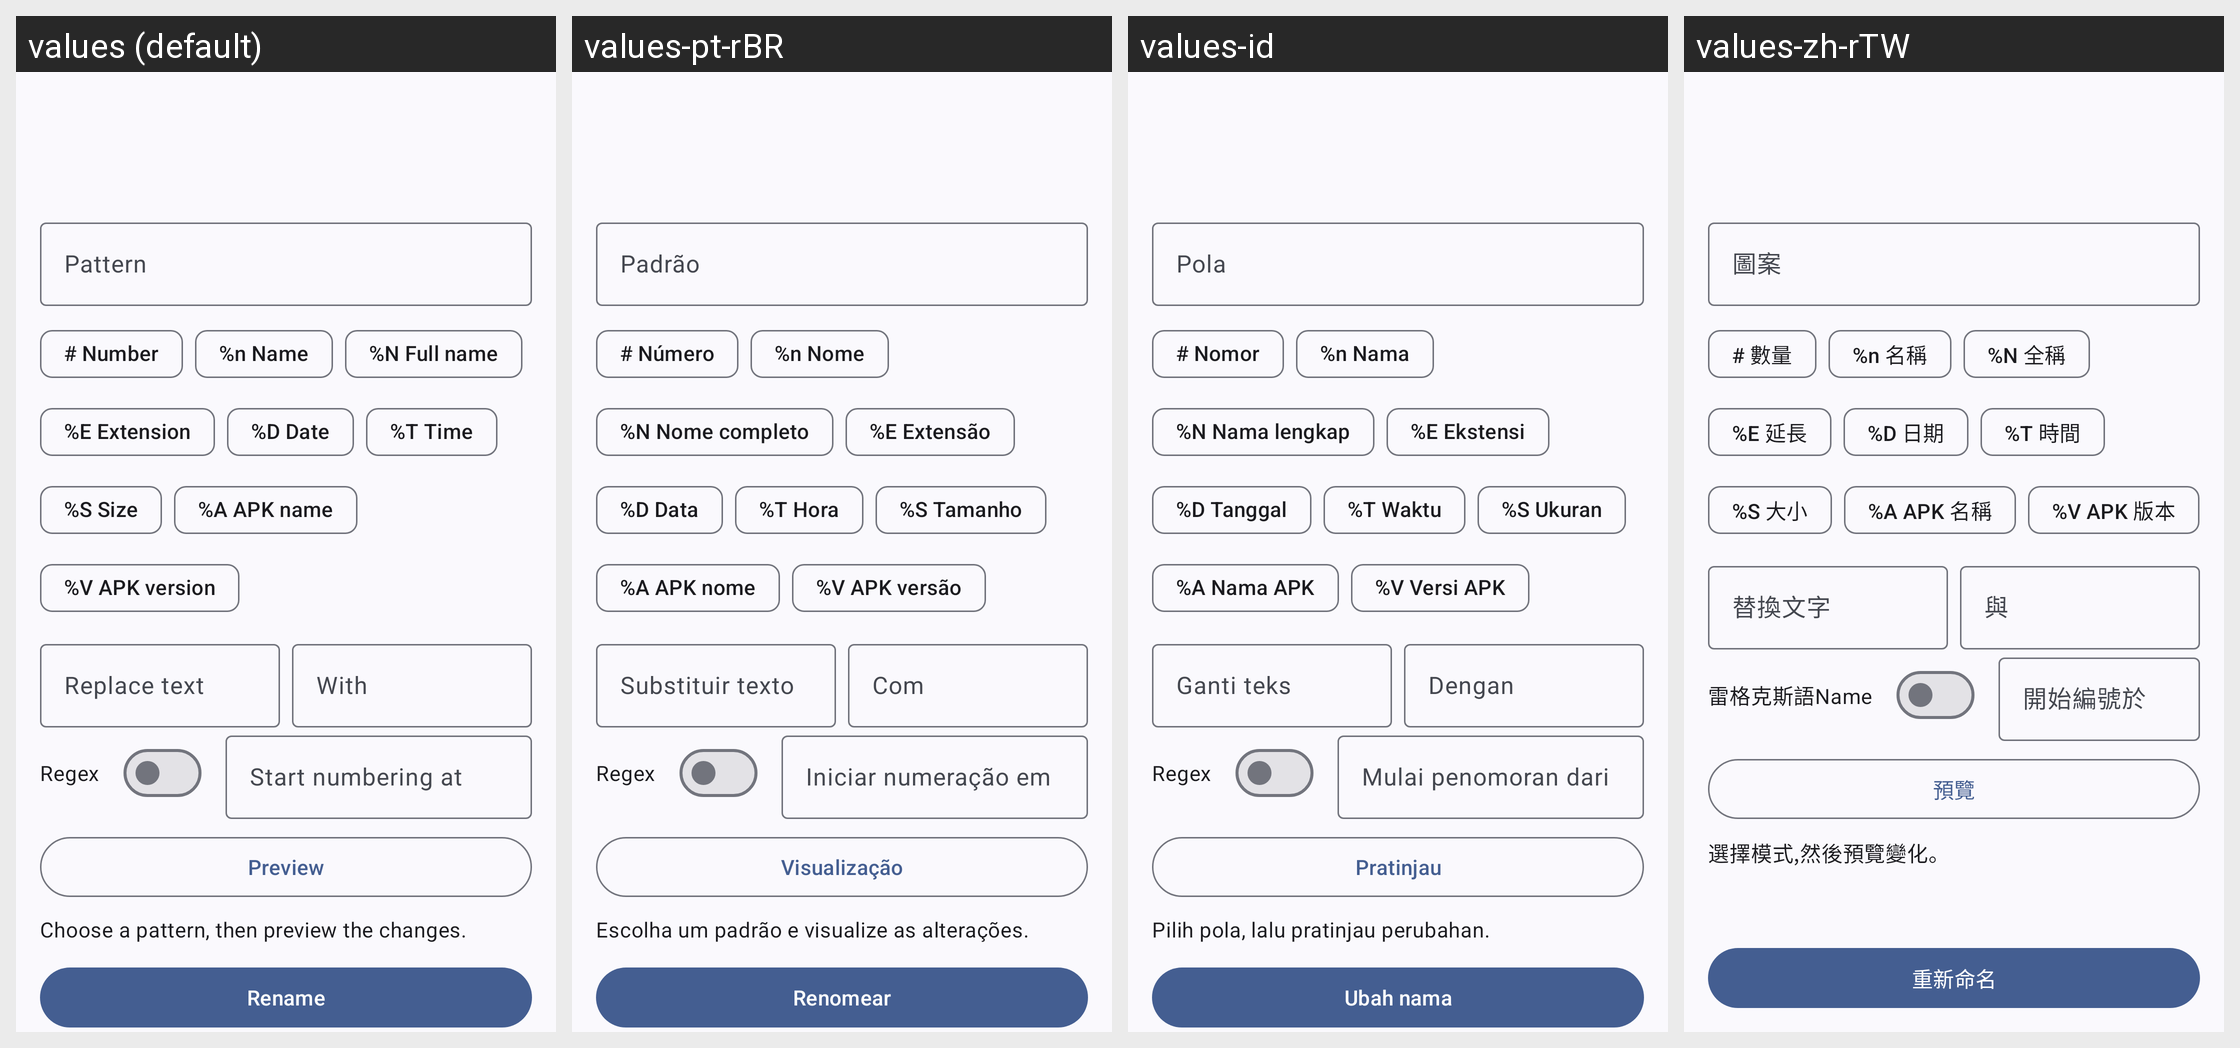

This grid shows one Android layout under several languages. Give, for every string resource on the screen, its name, the default text and each shown locale's text.
Android screen res/layout/activity_batch_rename.xml rendered under 4 locales, left to right: values (default), values-pt-rBR, values-id, values-zh-rTW. Device: Nexus 5 (rendered at 1080×1920; each locale shown at half size, 540×960, under a caption strip naming it); theme Theme.WizeFiles.
Other locales in the repository, not shown: values-ar, values-de, values-fr, values-hi, values-ru, values-th, values-tr, values-ur, values-vi, values-zh-rCN.
Strings drawn on this screen, with the default value and each locale's value (text and hints the layout hard-codes, and strings that could not be matched under every locale, appear in the picture but are not listed):

batch_rename_pattern
  values: Pattern
  values-pt-rBR: Padrão
  values-id: Pola
  values-zh-rTW: 圖案

batch_rename_token_number
  values: # Number
  values-pt-rBR: # Número
  values-id: # Nomor
  values-zh-rTW: # 數量

batch_rename_token_base_name
  values: %n Name
  values-pt-rBR: %n Nome
  values-id: %n Nama
  values-zh-rTW: %n 名稱

batch_rename_token_full_name
  values: %N Full name
  values-pt-rBR: %N Nome completo
  values-id: %N Nama lengkap
  values-zh-rTW: %N 全稱

batch_rename_token_extension
  values: %E Extension
  values-pt-rBR: %E Extensão
  values-id: %E Ekstensi
  values-zh-rTW: %E 延長

batch_rename_token_date
  values: %D Date
  values-pt-rBR: %D Data
  values-id: %D Tanggal
  values-zh-rTW: %D 日期

batch_rename_token_time
  values: %T Time
  values-pt-rBR: %T Hora
  values-id: %T Waktu
  values-zh-rTW: %T 時間

batch_rename_token_size
  values: %S Size
  values-pt-rBR: %S Tamanho
  values-id: %S Ukuran
  values-zh-rTW: %S 大小

batch_rename_token_apk_name
  values: %A APK name
  values-pt-rBR: %A APK nome
  values-id: %A Nama APK
  values-zh-rTW: %A APK 名稱

batch_rename_token_apk_version
  values: %V APK version
  values-pt-rBR: %V APK versão
  values-id: %V Versi APK
  values-zh-rTW: %V APK 版本

batch_rename_replace
  values: Replace text
  values-pt-rBR: Substituir texto
  values-id: Ganti teks
  values-zh-rTW: 替換文字

batch_rename_with
  values: With
  values-pt-rBR: Com
  values-id: Dengan
  values-zh-rTW: 與

batch_rename_regex
  values: Regex
  values-pt-rBR: Regex
  values-id: Regex
  values-zh-rTW: 雷格克斯語Name

batch_rename_start_number
  values: Start numbering at
  values-pt-rBR: Iniciar numeração em
  values-id: Mulai penomoran dari
  values-zh-rTW: 開始編號於

batch_rename_preview
  values: Preview
  values-pt-rBR: Visualização
  values-id: Pratinjau
  values-zh-rTW: 預覽

batch_rename_preview_required
  values: Choose a pattern, then preview the changes.
  values-pt-rBR: Escolha um padrão e visualize as alterações.
  values-id: Pilih pola, lalu pratinjau perubahan.
  values-zh-rTW: 選擇模式,然後預覽變化。

rename
  values: Rename
  values-pt-rBR: Renomear
  values-id: Ubah nama
  values-zh-rTW: 重新命名
